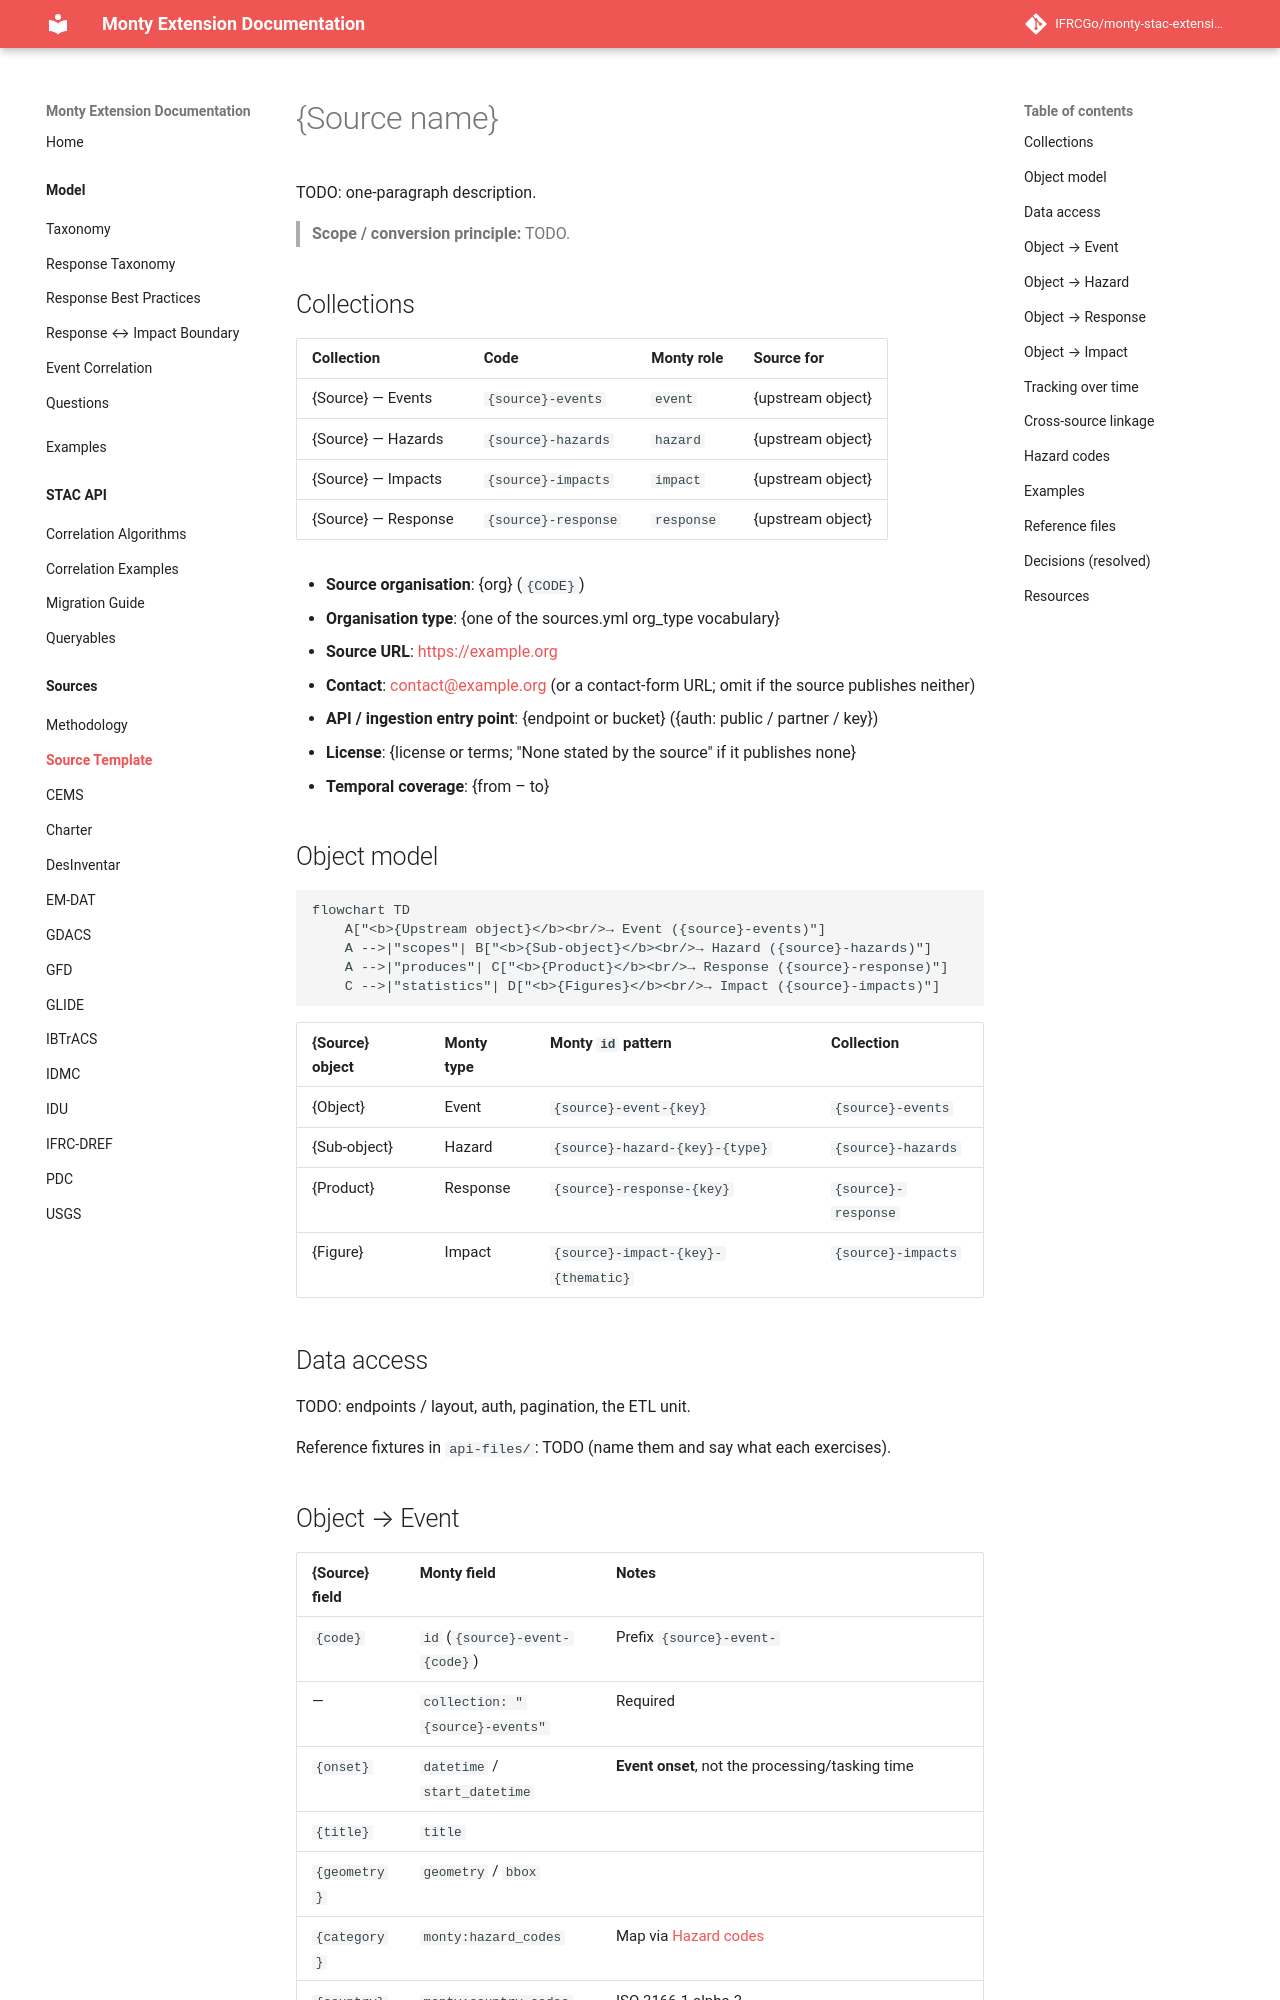

repository: IFRCGo/monty-stac-extension · page: model/sources/SOURCE_TEMPLATE/index.html · generator: mkdocs

<!--
  SOURCE ANALYSIS TEMPLATE
  ========================
  Copy this file to docs/model/sources/<SOURCE>/README.md and fill it in.
  It captures the structure the two most complete source docs — CEMS and
  Charter — converged on. See ./METHODOLOGY.md for the process this document
  is stage 2 of, and the rules every source doc must follow.

  How to use it:
  - Replace every {placeholder} and each "TODO:" prose block.
  - LINK DEPTH: the cross-reference links below (`../taxonomy.md`, …) are correct
    for this file's location (docs/model/sources/). When you copy it into
    docs/model/sources/<SOURCE>/README.md — one directory deeper — add one more
    `../` to each (`../taxonomy.md` → `../../taxonomy.md`), matching CEMS/Charter.
    `npm run check-docs` validates the links, so a missed `../` fails CI.
  - Keep a section only if it applies. A source with no Response items drops
    the "→ Response" section; a file-drop source with no live API trims
    "Data access" accordingly. Do not keep empty headings.
  - Every mapping claim must be grounded in a committed fixture under
    `api-files/` (rule 2 in METHODOLOGY.md). Cite the fixture.
  - Leave the HTML comments out of the finished doc (or keep short ones as
    editorial notes — CEMS/Charter keep a few).
-->

# {Source name}

<!--
  One paragraph: what the source is, how Montandon accesses it (public REST API /
  partner S3 / file download / …), and what this document maps. State the scope
  boundary up front if the source is larger than what Monty ingests (CEMS maps
  Rapid Mapping only; be explicit about what is out of scope).
-->
TODO: one-paragraph description.

<!--
  Pick ONE framing note as a blockquote and delete the other:
  - Build-from-payload (CEMS): the ETL constructs Monty items from a non-STAC
    payload. Note which extensions the items declare.
  - Pass-through (Charter): the source already publishes STAC; the conversion is
    copy-as-is + Monty specifics. List exactly what the ETL adds/normalises.
-->
> **Scope / conversion principle:** TODO.

## Collections

<!--
  One row per Monty collection this source produces. `Code` is the collection id
  (`{source}-events`, …); `Monty role` is event | hazard | impact | response;
  `Source for` names the upstream object the collection is built from.
  These rows MUST match the source's entry in ./sources.yml (`collections`,
  `types`), which is what gen_sources_index.py checks.
-->

| Collection | Code | Monty role | Source for |
|------------|------|------------|------------|
| {Source} — Events | `{source}-events` | `event` | {upstream object} |
| {Source} — Hazards | `{source}-hazards` | `hazard` | {upstream object} |
| {Source} — Impacts | `{source}-impacts` | `impact` | {upstream object} |
| {Source} — Response | `{source}-response` | `response` | {upstream object} |

<!--
  `Source organisation`, `Organisation type`, `Source URL`, `Contact` and
  `License` restate the source's entry in ./sources.yml, which is authoritative
  for all five — sources.json is generated from it and montandon-website renders
  that. Copy the values across verbatim; if the two disagree, sources.yml wins
  and this doc is the one to fix. `Organisation type` must be one of the closed
  vocabulary listed in that file's field reference.
-->
- **Source organisation**: {org} (`{CODE}`)
- **Organisation type**: {one of the sources.yml org_type vocabulary}
- **Source URL**: <https://example.org>
- **Contact**: <contact@example.org> (or a contact-form URL; omit if the source publishes neither)
- **API / ingestion entry point**: {endpoint or bucket} ({auth: public / partner / key})
- **License**: {license or terms; "None stated by the source" if it publishes none}
- **Temporal coverage**: {from – to}

<!--
  If the source has a native STAC/domain extension (e.g. Charter's Terradue
  `disaster:`), add a short note here on which extensions the Monty items declare
  and the layering-over-duplication rule. Otherwise state "no `{source}:`
  extension exists; source-specific fields are carried under monty: fields".
-->
